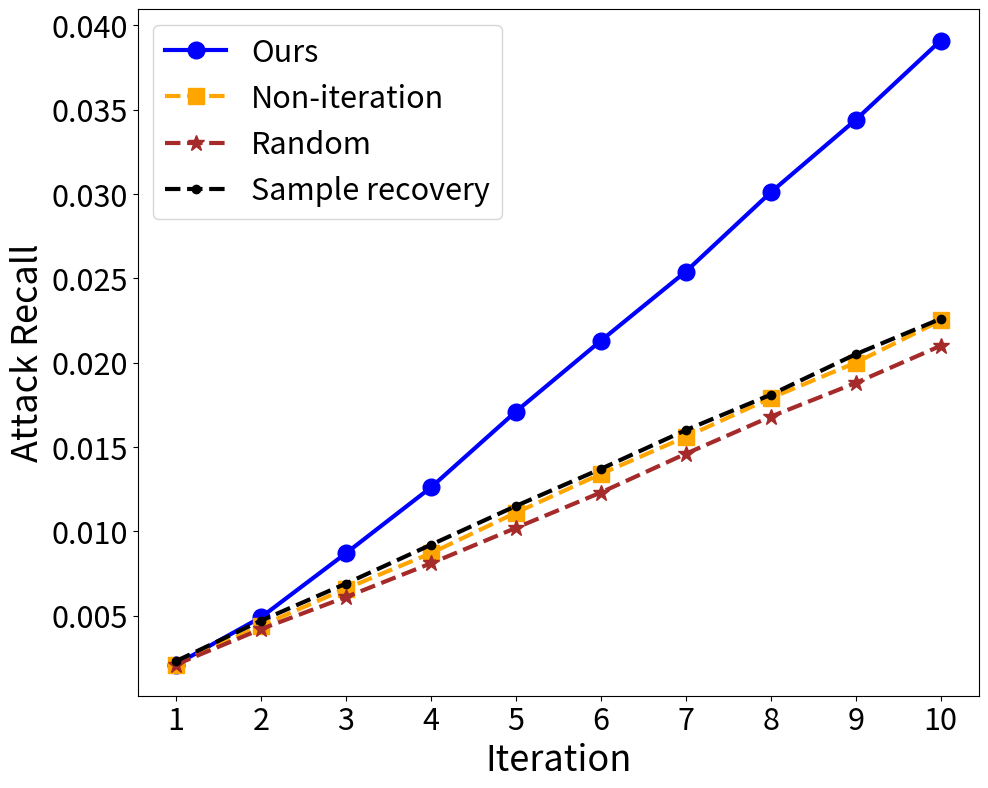

Generate this figure with matplotlib: (Note: this script raises an exception after producing the figure.)
# -*-coding:utf-8-*-
import numpy as np
import matplotlib.pyplot as plt

#medical
mix_compare_r = [0.0021, 0.0044, 0.0066, 0.0087, 0.0111, 0.0134, 0.0156, 0.0179, 0.0200, 0.0225]
mix_compare_p = [0.6808, 0.6882, 0.6976, 0.6957, 0.6995, 0.7009, 0.6980, 0.6994, 0.6952, 0.7007]
mix_compare_f = [0.0041, 0.0087, 0.0131, 0.0172, 0.0218, 0.0263, 0.0305, 0.0349, 0.0389, 0.0436]
mix_compare_new_r = [0.0021, 0.0023, 0.0022, 0.0021, 0.0024, 0.0023, 0.0022, 0.0023, 0.0021, 0.0025]


mix_our_r = [0.0021, 0.0049, 0.0087, 0.0126, 0.0171, 0.0213, 0.0254, 0.0301, 0.0344, 0.0391]
mix_our_p = [0.6808, 0.7155, 0.7154, 0.7156, 0.7205, 0.7190, 0.7220, 0.7179, 0.7172, 0.7190]
mix_our_f = [0.0041, 0.0097, 0.0171, 0.0248, 0.0334, 0.0414, 0.0491, 0.0578, 0.0657, 0.0742]
mix_our_new_r = [0.0021, 0.0028, 0.0038, 0.0040, 0.0045, 0.0042, 0.0041, 0.0047, 0.0043, 0.0047]


Random_r = [0.0021, 0.0042, 0.0061, 0.0081, 0.0102, 0.0123, 0.0146, 0.0168, 0.0188, 0.0210]
Random_p = [0.6808, 0.6808, 0.6641, 0.6673, 0.6700, 0.6724, 0.6846, 0.6899, 0.6863, 0.6892]
Random_f = [0.0041, 0.0083, 0.0120, 0.0161, 0.0201, 0.0242, 0.0286, 0.0328, 0.0367, 0.0408]
Random_new_r = [0.0021, 0.0021, 0.0019, 0.0021, 0.0021, 0.0021, 0.0023, 0.0022, 0.0020, 0.0022]

LM_r = [0.0023, 0.0047, 0.0069, 0.0092, 0.0115, 0.0137, 0.0160, 0.0181, 0.0205, 0.0226]
LM_p = [0.7106, 0.7271, 0.7167, 0.7170, 0.7179, 0.7125, 0.7122, 0.7083, 0.7114, 0.7051]
LM_f = [0.0045, 0.0092, 0.0136, 0.0181, 0.0226, 0.0268, 0.0312, 0.0354, 0.0398, 0.0437]
LM_new_r = [0.0023, 0.0024, 0.0022, 0.0023, 0.0023, 0.0022, 0.0023, 0.0022, 0.0024, 0.0021]

#movie
mix_compare_r_movie = []
mix_compare_p_movie = []
mix_compare_f_movie = []
mix_compare_new_r_movie = []


mix_our_r_movie = []
mix_our_p_movie = []
mix_our_f_movie = []
mix_our_new_r_movie = []


Random_r_movie = []
Random_p_movie = []
Random_f_movie = []
Random_new_r_movie = []


LM_r_movie = []
LM_p_movie = []
LM_f_movie = []
LM_new_r_movie = []


def paint(our_method, base_line, random, LM, ylabel, savepath):

    name_list = [str(i+1) for i in range(len(our_method))]

    x = list(range(len(our_method)))

    plt.figure(dpi=300, figsize=(10, 8))

    plt.plot(x, our_method, label='Ours', color='blue', marker='o', linestyle='-', ms=12, linewidth=3)
    plt.plot(x, base_line, label='Non-iteration', color='orange', marker='s', linestyle='--', ms=12, linewidth=3)
    plt.plot(x, random, label='Random', color='brown', marker='*', linestyle='--', ms=12, linewidth=3)
    plt.plot(x, LM, label='Sample recovery', color='black', marker='.', linestyle='--', ms=12, linewidth=3)


    plt.xticks(x, name_list, fontsize=22, fontweight='medium')
    plt.yticks(fontsize=22, fontweight='medium')
    plt.ylabel(ylabel, fontsize=26, fontweight='medium')
    plt.xlabel('Iteration', fontsize=26, fontweight='medium')
    plt.legend(fontsize=22)
    plt.tight_layout()
    plt.savefig(savepath, bbox_inches='tight')
    plt.show()


recall = 'Attack Recall'
precision = 'Attack Precision'
f1 = 'Attack F1 score'


paint(mix_our_r, mix_compare_r, Random_r, LM_r, recall, './data/figs/sens_recall_100000.pdf')
paint(mix_our_p, mix_compare_p, Random_p, LM_p, precision, './data/figs/sens_precision_100000.pdf')
paint(mix_our_f, mix_compare_f, Random_f, LM_f, f1, './data/figs/sens_f1_100000.pdf')
paint(mix_our_new_r, mix_compare_new_r, Random_new_r, LM_new_r, recall, './data/figs/sens_new_100000.pdf')

# paint_new(mix_our_r_movie, mix_compare_r_movie, Random_r_movie, recall, './data/figs/sens_recall_movie.pdf')
# paint_new(mix_our_p_movie, mix_compare_p_movie, Random_p_movie, precision, './data/figs/sens_precision_movie.pdf')
# paint_new(mix_our_f_movie, mix_compare_f_movie, Random_f_movie, f1, './data/figs/sens_f1_movie.pdf')
# paint_new(mix_our_new_r_movie, mix_compare_new_r_movie, Random_new_r_movie, recall, './data/figs/sens_new_movie.pdf')

l_1_2 = [0.0041, 0.0097, 0.0171, 0.0248, 0.0334, 0.0414, 0.0491, 0.0578, 0.0657, 0.0742]
l_2_3 = [0.0042, 0.0154, 0.0275, 0.0395, 0.0528, 0.0659, 0.0791, 0.0911, 0.1049, 0.1175]
l_1_3 = [0.0041, 0.0070, 0.0119, 0.0171, 0.0222, 0.0274, 0.0331, 0.0388, 0.0445, 0.0504]


l_1_2p = [0.6808, 0.7155, 0.7154, 0.7156, 0.7205, 0.7190, 0.7220, 0.7179, 0.7172, 0.7190]
l_2_3p = [0.6808, 0.7289, 0.7194, 0.7280, 0.7245, 0.7247, 0.7264, 0.7231, 0.7234, 0.7221]
l_1_3p = [0.6808, 0.7078, 0.7197, 0.7269, 0.7400, 0.7343, 0.7314, 0.7341, 0.7328, 0.7307]

l_1_2r = [0.0021, 0.0049, 0.0087, 0.0126, 0.0171, 0.0213, 0.0254, 0.0301, 0.0344, 0.0391]
l_2_3r = [0.0021, 0.0078, 0.0140, 0.0203, 0.0274, 0.0344, 0.0416, 0.0484, 0.0563, 0.0636]
l_1_3r = [0.0021, 0.0035, 0.0060, 0.0087, 0.0113, 0.0140, 0.0169, 0.0199, 0.0230, 0.0261]


delta_1 = [0.0097, 0.0282, 0.0461, 0.0653, 0.0836, 0.1019, 0.121, 0.139, 0.1565, 0.174]
delta_2 = [0.0041, 0.0097, 0.0171, 0.0248, 0.0334, 0.0414, 0.0491, 0.0578, 0.0657, 0.0742]
delta_3 = [0.0020, 0.0056, 0.0098, 0.0141, 0.0185, 0.0232, 0.0277, 0.0328, 0.0377, 0.0422]

delta_1p = [0.6785, 0.7077, 0.7087, 0.7209, 0.7167, 0.7215, 0.7211, 0.7249, 0.7233, 0.7238]
delta_2p = [0.6808, 0.7155, 0.7154, 0.7156, 0.7205, 0.7190, 0.7220, 0.7179, 0.7172, 0.7190]
delta_3p = [0.7073, 0.6808, 0.6846, 0.6984, 0.7102, 0.7092, 0.7076, 0.7122, 0.7139, 0.7154]

delta_1r = [0.0049, 0.0144, 0.0237, 0.0341, 0.0443, 0.0547, 0.0658, 0.0764, 0.0872, 0.0981]
delta_2r = [0.0021, 0.0049, 0.0087, 0.0126, 0.0171, 0.0213, 0.0254, 0.0301, 0.0344, 0.0391]
delta_3r = [0.0010, 0.0028, 0.0049, 0.0071, 0.0094, 0.0118, 0.0141, 0.0168, 0.0194, 0.0217]



name_list = list(range(1, len(l_1_2) + 1))

x = list(range(len(l_1_2)))

plt.figure(dpi=300, figsize=(10, 8))

# plt.plot(x, l_1_2p, label='l=1/2', color='orange', marker='o', linestyle='--', ms=12, linewidth=3)
# plt.plot(x, l_1_3p, label='l=1/3', color='blue', marker='s', linestyle='--', ms=12, linewidth=3)
# plt.plot(x, l_2_3p, label='l=2/3', color='brown', marker='p', linestyle='--', ms=12, linewidth=3)


# plt.plot(x, delta_1p, label='δ=0.5', color='orange', marker='o', linestyle='--', ms=12, linewidth=3)
# plt.plot(x, delta_2p, label='δ=1', color='blue', marker='s', linestyle='--', ms=12, linewidth=3)
# plt.plot(x, delta_3p, label='δ=1.5', color='brown', marker='p', linestyle='--', ms=12, linewidth=3)
#
#
#
# plt.xticks(x, name_list, fontsize=22, fontweight='medium')
# plt.yticks(fontsize=22, fontweight='medium')
# plt.ylabel(precision, fontsize=26, fontweight='medium')
# plt.xlabel('Iteration', fontsize=26, fontweight='medium')
# plt.legend(fontsize=22)
# plt.tight_layout()
# plt.savefig('./data/figs/delta_p_100000.pdf', bbox_inches='tight')
# plt.show()

